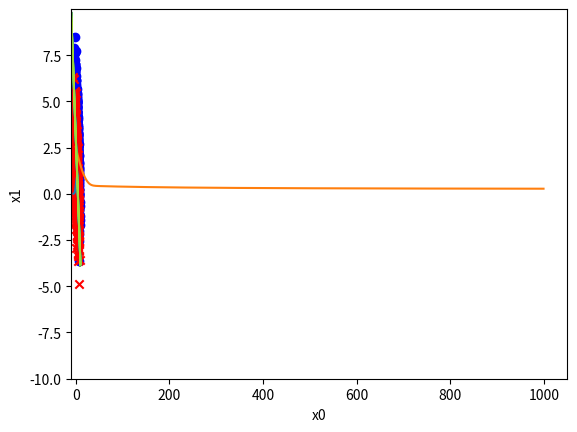

Reproduce this figure in Python.
import numpy as np
import matplotlib.pyplot as plt

'''
Generate some data 
'''
# class 0:
# covariance matrix and mean

cov0 = np.array([[5, -3], [-3, 3]])

mean0 = np.array([2., 3])

# number of data points
m0 = 1000
# generate m0 gaussian distributed data points with
# mean0 and cov0.
r0 = np.random.multivariate_normal(mean0, cov0, m0)

# covariance matrix
cov1 = np.array([[5, -3], [-3, 3]])
mean1 = np.array([1., 1])
m1 = 1000
r1 = np.random.multivariate_normal(mean1, cov1, m1)

x = np.concatenate((r0, r1))
y = np.zeros(len(r0) + len(r1))
y[:len(r0), ] = 1


# 1) Erstellen Sie eine Pythonfunktion die, die
# logistische Funktion berechnet.
# Stellen Sie diese im Bereich [-5, 5] graphisch dar.
def logistic_function():
    def h(x):
        return 1 / (1 + np.exp(-x))

    return h


# -----------OKAY ----------------

x_log = np.arange(-5, 5, 0.1)
y_log = logistic_function()(x_log)

plt.plot(x_log, y_log)
plt.show()


# -----------OKAY ----------------


# 2) Implementieren Sie die Hypothese als Python Funktion:
# logistic_hypothesis(theta)
# Die Pythonfunktion soll dabei eine Funktion zurückgeben:
# >> theta = np.array([1.1, 2.0, -.9])
# >> h = logistic_hypothesis(theta)
# >> print h(X)
# array([ -0.89896965, 0.71147926, ....

def logistic_hypothesis(theta):
    def h(x):
        # Add row with ones
        x_temp = np.concatenate((np.ones((x.shape[0], 1)), x), axis=1)

        return logistic_function()(x_temp.dot(theta))

    return h


theta = np.array([1.1, 2.0, -0.9])
h = logistic_hypothesis(theta)
print("Logistic function for: [1, 2]:", h(np.array([[1, 2]])))


# 3) Implementieren Sie den Cross-Entropy-Loss und
# den Squared-Error-Loss als Python Funktion.
# Die Pythonfunktion soll dabei eine Funktion zurückgeben:

# >> loss = cross_entropy_loss(h, X, y)
# >> print loss(theta)
# array([ 7.3, 9.5, ....
# Rückgabevektor hat m-Elemente (Anzahl der Datensätze)

def cross_entropy_loss(X, y):
    def loss(theta):
        h = logistic_hypothesis(theta)
        return -y * np.log(h(X)) - (1 - y) * np.log(1 - h(X))

    return loss


def squared_error_loss(h, X, y):
    return 1 / 2 * np.square(h(X) - y)


loss = cross_entropy_loss(x, y)


# 4) Implementieren Sie die Kostenfunktion J als Python Funktion:
# cost_function(X, y, h, loss)
# zusätzlich zu X und y soll die Funktion die Hypothese h
# und den Loss aufnehmen.
#
# Die Pythonfunktion soll dabei eine Funktion zurückgeben, die
# den Parametervektor theta aufnimmt.

def cost_function(X, y, h, loss):
    def costs(theta):
        loss_computed = loss(theta)
        return 1. / len(X) * np.sum(loss_computed)

    return costs


def cost_function_lam_reg(X, y, h, loss):
    def costs(theta, alpha):
        loss_computed = loss(theta)
        return 1. / len(X) * np.sum(loss_computed) + alpha * np.sum(np.square(theta))

    return costs


print("Costs for good theta", cost_function(x, y, h, loss)(np.array([-5, 1, 1.5])))

print("Costs for bad theta", cost_function(x, y, h, loss)(np.array([10, 0.44, -0.55])))


# 5) Implementieren Sie das Gradientenabstiegsverfahren unter Benutzung der Kostenfunktion und der Hypothese.
# 5a) Schreiben Sie eine Funktion die die Update Rules anwendet zur Berechnung der neuen theta-Werte:
# theta = compute_new_theta(x, y, theta, alpha, hypothesis)
# 5b) Wählen Sie Startwerte in der Umgebung des Miniums der Kostenfunktion für theta.
# Wenden Sie iterativ die compute_new_theta Funktion an und finden Sie so ein Theta mit niedrigen Kosten.
# Kapseln Sie dies in eine Funktion:
# theta = gradient_descent(alpha, theta, nb_iterations, X, y)

def compute_new_theta(x, y, theta, alpha):
    '''
    Compute new theta values for multivariate linear regression with gradient descent
    :param x: features
    :param y: y values for given feature values
    :param theta: array with theta values
    :param alpha: learning rate
    :return:
    '''
    hypothesis = logistic_hypothesis(theta)
    m = len(y)
    x_temp = np.concatenate((np.ones((x.shape[0], 1)), x), axis=1)
    change = hypothesis(x) - y
    return theta - ((alpha / m) * np.dot(change, x_temp))


def compute_new_theta_lam_reg(x, y, theta, alpha, alpha_reg):
    '''
    Compute new theta values for multivariate linear regression with gradient descent
    :param x: features
    :param y: y values for given feature values
    :param theta: array with theta values
    :param alpha: learning rate
    :return:
    '''
    hypothesis = logistic_hypothesis(theta)
    m = len(y)
    x_temp = np.concatenate((np.ones((x.shape[0], 1)), x), axis=1)
    change = hypothesis(x) - y
    return theta - ((alpha / m) * np.dot(change, x_temp + 2 * alpha_reg / m * theta))


def gradient_descent(alpha, theta_, nb_iterations, x, y):
    '''
    Gradient descent for multivariate linear regression
    :param alpha: learning rate
    :param theta_: array with theta values
    :param nb_iterations: number of iterations the gradient descent should do
    :param x: features
    :param y: y values
    :return: new computed theta values
    '''
    n_theta = theta_
    costs = []
    for i in range(nb_iterations):
        n_theta = compute_new_theta(x, y, n_theta, alpha)

        costs.append(cost_function(x, y, logistic_hypothesis(n_theta), cross_entropy_loss(x, y))(n_theta))
    print(costs)
    plt.plot(np.arange(0, nb_iterations), costs)
    plt.show()
    return n_theta


def gradient_descent_lam_reg(alpha_learningrate, theta_, nb_iterations, x, y, alpha_lam_reg):
    '''
    Gradient descent for multivariate linear regression
    :param alpha: learning rate
    :param theta_: array with theta values
    :param nb_iterations: number of iterations the gradient descent should do
    :param x: features
    :param y: y values
    :return: new computed theta values
    '''
    n_theta = theta_
    costs = []
    for i in range(nb_iterations):
        n_theta = compute_new_theta_lam_reg(x, y, n_theta, alpha_learningrate, alpha_lam_reg)

        costs.append(cost_function(x, y, logistic_hypothesis(n_theta), cross_entropy_loss(x, y))(n_theta))
    plt.plot(np.arange(0, nb_iterations), costs)
    plt.show()
    return n_theta


new_theta = gradient_descent_lam_reg(0.1, np.array([-1, -2, 2]), 1000, x, y, 0.01)
print("New thetas", new_theta)


# 6) Zeichen Sie die Entscheidungsebene in den Scatter-Plot der Daten
# Hinweis: Für diese gilt: theta[0] + theta[1] * x1 + theta[2] * x2 = 0.5

def decision_boundary(theta):
    x1_range = np.arange(-10, 10, 0.01)
    x2_range = np.arange(-10, 10, 0.01)
    x1_range, x2_range = np.meshgrid(x1_range, x2_range)
    plt.scatter(r0[..., 0], r0[..., 1], c='b', marker='o', label="Klasse 0")
    plt.scatter(r1[..., 0], r1[..., 1], c='r', marker='x', label="Klasse 1")
    plt.xlabel("x0")
    plt.ylabel("x1")

    z = np.around(logistic_function()(theta[0] + theta[1] * x1_range + theta[2] * x2_range))
    plt.contour(x1_range, x2_range, z)
    plt.show()


decision_boundary(new_theta)

# 7) Berechnen Sie den Klassifikationsfehler, d.h. der Anteil
# der falsch-klassifizierten Datensätze:
# Klassifikationsfehler = Anzahl der falsch-klassifizierten Datensätze / Anzahl der Datensätze

h_pred = logistic_hypothesis(new_theta)
y_pred = h_pred(x)
y_pred = np.around(y_pred)
false_classifications = 0
for i in range(y.size):
    if (y_pred[i] != y[i]):
        false_classifications += 1

print("False classifications: ", false_classifications / len(x))
